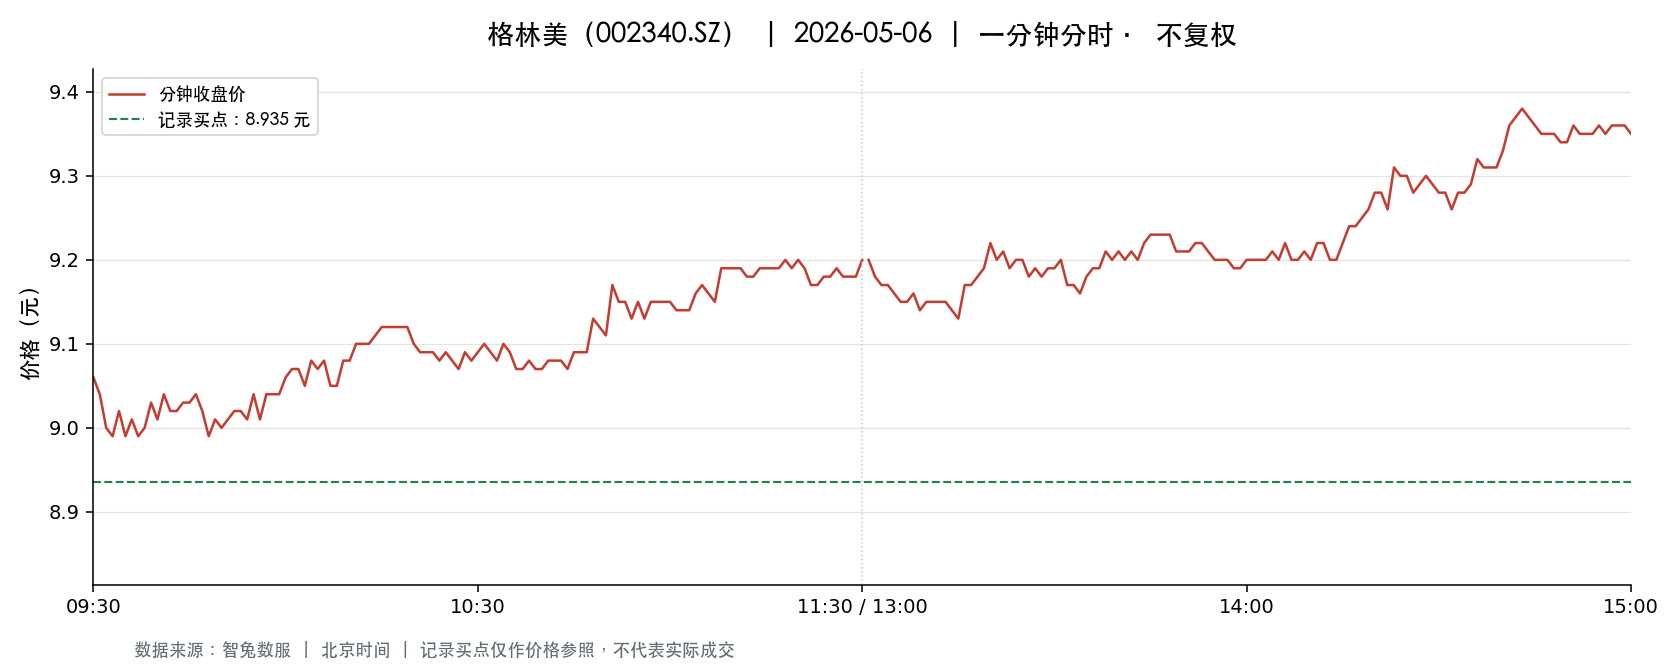

Values plotted in this chart, from the file beside it:
t, o, h, l, c, v, a, pc, sf
2026-05-06 09:30:00, 9.06, 9.06, 9.06, 9.06, 18227, 16514006, 9.14, 0.0
2026-05-06 09:31:00, 9.05, 9.09, 9.03, 9.04, 114435, 103679270, 9.06, 0.0
2026-05-06 09:32:00, 9.04, 9.04, 8.99, 9.0, 88874, 80093991, 9.04, 0.0
2026-05-06 09:33:00, 9.01, 9.01, 8.96, 8.99, 89324, 80297030, 9.0, 0.0
2026-05-06 09:34:00, 8.99, 9.03, 8.99, 9.02, 53537, 48225175, 8.99, 0.0
2026-05-06 09:35:00, 9.01, 9.02, 8.98, 8.99, 38845, 34964048, 9.02, 0.0
2026-05-06 09:36:00, 9.0, 9.02, 8.99, 9.01, 38568, 34706815, 8.99, 0.0
2026-05-06 09:37:00, 9.0, 9.0, 8.99, 8.99, 32791, 29501745, 9.01, 0.0
2026-05-06 09:38:00, 8.99, 9.0, 8.99, 9.0, 39095, 35153888, 8.99, 0.0
2026-05-06 09:39:00, 9.01, 9.03, 9.0, 9.03, 29584, 26659417, 9.0, 0.0
2026-05-06 09:40:00, 9.03, 9.03, 9.01, 9.01, 35829, 32316965, 9.03, 0.0
2026-05-06 09:41:00, 9.02, 9.04, 9.01, 9.04, 23915, 21587815, 9.01, 0.0
2026-05-06 09:42:00, 9.04, 9.05, 9.02, 9.02, 28360, 25609680, 9.04, 0.0
2026-05-06 09:43:00, 9.02, 9.02, 9.01, 9.02, 20253, 18263705, 9.02, 0.0
2026-05-06 09:44:00, 9.01, 9.03, 9.01, 9.03, 20016, 18051092, 9.02, 0.0
2026-05-06 09:45:00, 9.03, 9.03, 9.02, 9.03, 21326, 19248169, 9.03, 0.0
2026-05-06 09:46:00, 9.02, 9.04, 9.02, 9.04, 23952, 21615935, 9.03, 0.0
2026-05-06 09:47:00, 9.03, 9.04, 9.02, 9.02, 26240, 23679808, 9.04, 0.0
2026-05-06 09:48:00, 9.02, 9.03, 8.99, 8.99, 45521, 40993800, 9.02, 0.0
2026-05-06 09:49:00, 8.99, 9.02, 8.99, 9.01, 23333, 20997009, 8.99, 0.0
2026-05-06 09:50:00, 9.01, 9.02, 9.0, 9.0, 15208, 13698385, 9.01, 0.0
2026-05-06 09:51:00, 9.0, 9.02, 9.0, 9.01, 17338, 15620241, 9.0, 0.0
2026-05-06 09:52:00, 9.01, 9.02, 9.01, 9.02, 14213, 12809700, 9.01, 0.0
2026-05-06 09:53:00, 9.02, 9.02, 9.0, 9.02, 15024, 13534930, 9.02, 0.0
2026-05-06 09:54:00, 9.01, 9.01, 9.0, 9.01, 16271, 14654246, 9.02, 0.0
2026-05-06 09:55:00, 9.0, 9.04, 9.0, 9.04, 40396, 36409860, 9.01, 0.0
2026-05-06 09:56:00, 9.04, 9.04, 9.01, 9.01, 11352, 10249177, 9.04, 0.0
2026-05-06 09:57:00, 9.01, 9.04, 9.01, 9.04, 22957, 20716885, 9.01, 0.0
2026-05-06 09:58:00, 9.05, 9.05, 9.03, 9.04, 22471, 20327259, 9.04, 0.0
2026-05-06 09:59:00, 9.03, 9.05, 9.03, 9.04, 18377, 16611514, 9.04, 0.0
2026-05-06 10:00:00, 9.04, 9.06, 9.03, 9.06, 34049, 30790404, 9.04, 0.0
2026-05-06 10:01:00, 9.07, 9.07, 9.06, 9.07, 17897, 16227485, 9.06, 0.0
2026-05-06 10:02:00, 9.08, 9.08, 9.06, 9.07, 24131, 21886597, 9.07, 0.0
2026-05-06 10:03:00, 9.07, 9.07, 9.05, 9.05, 14194, 12865857, 9.07, 0.0
2026-05-06 10:04:00, 9.05, 9.08, 9.05, 9.08, 17509, 15865471, 9.05, 0.0
2026-05-06 10:05:00, 9.08, 9.08, 9.06, 9.07, 14637, 13281716, 9.08, 0.0
2026-05-06 10:06:00, 9.07, 9.08, 9.07, 9.08, 13029, 11818287, 9.07, 0.0
2026-05-06 10:07:00, 9.07, 9.07, 9.05, 9.05, 16220, 14697252, 9.08, 0.0
2026-05-06 10:08:00, 9.06, 9.06, 9.04, 9.05, 15879, 14371588, 9.05, 0.0
2026-05-06 10:09:00, 9.05, 9.09, 9.05, 9.08, 18202, 16505530, 9.05, 0.0
2026-05-06 10:10:00, 9.09, 9.09, 9.07, 9.08, 9243, 8393010, 9.08, 0.0
2026-05-06 10:11:00, 9.08, 9.1, 9.08, 9.1, 11949, 10858545, 9.08, 0.0
2026-05-06 10:12:00, 9.1, 9.1, 9.09, 9.1, 11552, 10509365, 9.1, 0.0
2026-05-06 10:13:00, 9.09, 9.1, 9.09, 9.1, 19825, 18022616, 9.1, 0.0
2026-05-06 10:14:00, 9.1, 9.11, 9.09, 9.11, 16579, 15088407, 9.1, 0.0
2026-05-06 10:15:00, 9.11, 9.13, 9.11, 9.12, 26206, 23891550, 9.11, 0.0
2026-05-06 10:16:00, 9.12, 9.12, 9.11, 9.12, 25158, 22937320, 9.12, 0.0
2026-05-06 10:17:00, 9.11, 9.13, 9.11, 9.12, 22373, 20404454, 9.12, 0.0
2026-05-06 10:18:00, 9.12, 9.13, 9.12, 9.12, 14668, 13377503, 9.12, 0.0
2026-05-06 10:19:00, 9.11, 9.12, 9.11, 9.12, 18951, 17268002, 9.12, 0.0
2026-05-06 10:20:00, 9.11, 9.11, 9.1, 9.1, 9426, 8582751, 9.12, 0.0
2026-05-06 10:21:00, 9.1, 9.11, 9.09, 9.09, 12614, 11474464, 9.1, 0.0
2026-05-06 10:22:00, 9.09, 9.1, 9.08, 9.09, 12986, 11807537, 9.09, 0.0
2026-05-06 10:23:00, 9.08, 9.09, 9.08, 9.09, 10028, 9110093, 9.09, 0.0
2026-05-06 10:24:00, 9.08, 9.09, 9.07, 9.08, 9597, 8717537, 9.09, 0.0
2026-05-06 10:25:00, 9.08, 9.09, 9.07, 9.09, 12039, 10927397, 9.08, 0.0
2026-05-06 10:26:00, 9.08, 9.09, 9.08, 9.08, 8147, 7402241, 9.09, 0.0
2026-05-06 10:27:00, 9.08, 9.09, 9.07, 9.07, 8727, 7923012, 9.08, 0.0
2026-05-06 10:28:00, 9.07, 9.09, 9.07, 9.09, 12721, 11552279, 9.07, 0.0
2026-05-06 10:29:00, 9.08, 9.09, 9.08, 9.08, 5261, 4780270, 9.09, 0.0
... 181 more rows
